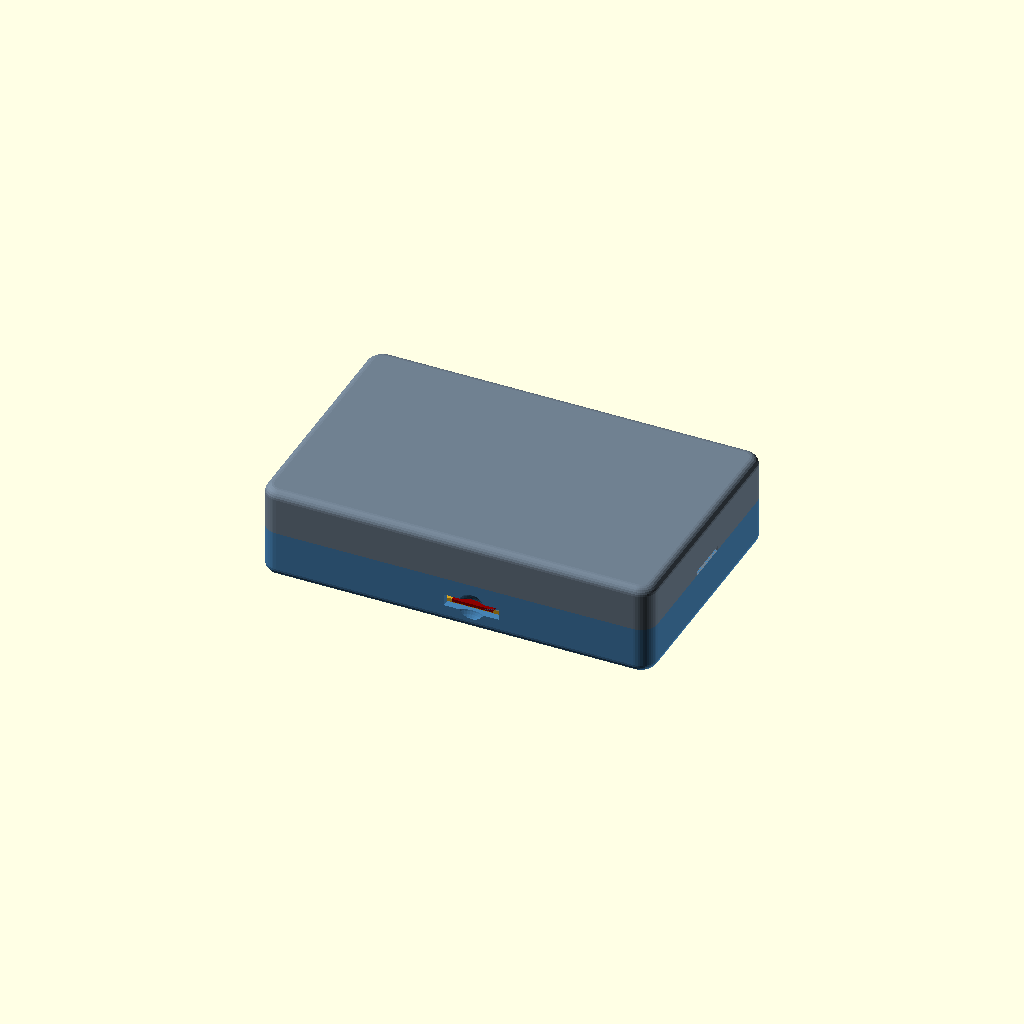
Cell 1: rendered with the file's own defaults.
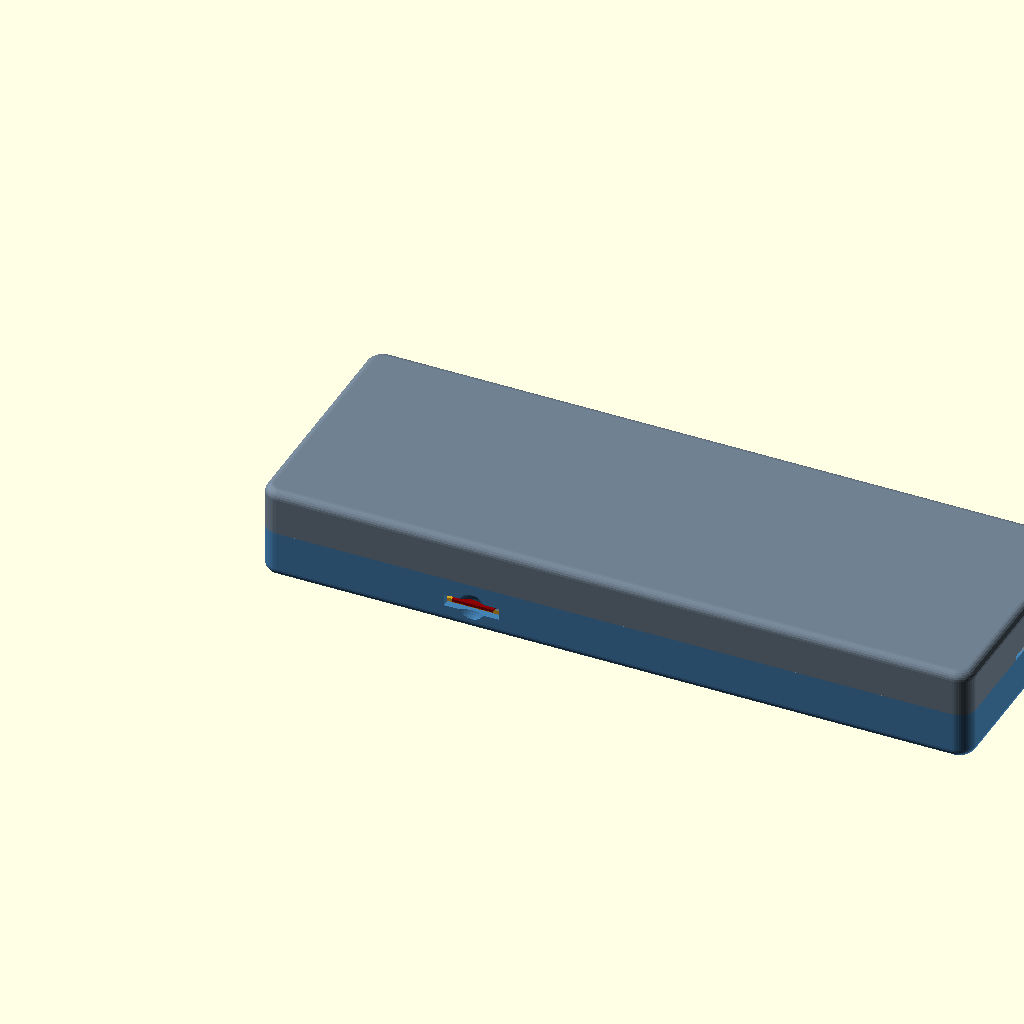
Cell 2: pcb_l = 187.4 (everything else at default).
One fixed orthographic camera (rotation 55°, 0°, 25°; colour scheme Cornfield) for every cell.
Source of the model, hardware/case/resonance_case_v4.scad:
// Resonance enclosure, VERSION 4, for the ESP32-2432S032C and a
// 90 x 60 x 11 mm LiPo cell. RES-HW-007. Read README.md first.
//
// Version 4 is version 3 with side walls of 2.0 mm instead of 1.5 mm
// (operator, 2026-11-18: the faces are thick enough, the walls were not).
// The inside is unchanged; the case is 1 mm longer and 1 mm wider.
//
// Version 3 is version 2 with the window cut to the glass as the operator
// measured it on 2026-11-18: 77.6 x 55.0 mm, 4.0 mm above the board. The
// glass is as wide as the board, so the window reaches the wall on the
// microSD side.
//
// Changes from version 1 (operator, 2026-11-18, after printing v1):
//   - two shells that snap together; no tray, no lid, no case screws
//   - no divider between the cell and the board (a sheet of paper or foam
//     goes between them)
//   - the screen's glass stands in the front panel, flush with its face
//   - walls and faces 0.5 mm thinner (1.5 mm)
//   - the board's four bosses take M3 heat-set inserts
//   - the button's stem is 0.5 mm longer
//   - the edges of the front and back faces are rounded
// Unchanged: the positions of USB-C, the microSD slot and the button, which
// lined up on the printed v1.
//
// Printed parts:
//   front   screen window, four bosses with inserts for the board, openings
//   back    the cup over the cell, with a skirt that snaps into the front
//   button  the push-button that reaches the board's power switch
//
// Coordinates: X along the board's long side, from the inside of the wall at
// the USB-C end; Y across, from the inside of the wall on the microSD side;
// Z from the outer face of the screen side towards the back.
//
// Choose what to render: "assembly", "exploded", "section", "front", "back"
// or "button".
part = "assembly";

include <battery.scad>          // bat_l, bat_w, bat_t and battery()
battery_demo = false;
use <esp32_2432s032.scad>       // board_reference()

// ---- The board (sources: esp32_2432s032.scad, README.md) --------------------
pcb_l = 93.7;
pcb_w = 55.0;
pcb_t = 1.6;
hole_inset = 3.5;
lcd_h = 4.0;           // front of the board to the top of the glass: measured
// The glass: size measured (77.6 x 55.0). Its position along the board is
// not measured: it is centred where the drawing has the 76.6 mm outline.
glass_x = 8.3;         // from the board's edge at the USB-C end
glass_l = 77.6;
glass_y = 0.0;         // from the board's edge on the microSD side
glass_w = 55.0;
glass_fit = 0.4;       // room round the glass, each side
usb_y = 27.5;          // confirmed by the printed v1
usb_z = 1.65;
sd_x = 55.1;           // confirmed by the printed v1
btn_x = 24.8;          // confirmed by the printed v1
btn_z = 1.6;
led_x = 89.5;
led_y = 11.7;
ldr_x = 90.1;
ldr_y = 42.4;

// ---- Design choices ---------------------------------------------------------
wall = 2.0;            // side walls (v3: 1.5)
front_t = 1.5;         // face round the glass (v1: 1.6)
back_t = 1.5;          // back face (v1: 1.6)
corner_r = 4.5;        // corners, seen from the front (v2: 3.0)
edge_r = 2.2;          // rounding of the edges of the front and back faces (v2: 1.2)
fit = 0.2;             // clearance between printed parts
pcb_gap = 0.5;         // board to the walls at the USB-C end and the microSD side
bat_gap = 1.5;         // room at each side of the cell and above it
bat_end = 6.0;         // room at each end of the cell (leads, plug)
comp_h = 5.5;          // back of the board to the cell: components (about 4), the barrier sheet, foam
boss_d = 7.0;          // bosses at the board's mounting holes
insert_d = 4.0;        // hole for an M3 heat-set insert, 4.2 mm outside, 3 mm long
insert_depth = 3.4;
led_window_d = 4.0;
ldr_window_d = 3.5;
usb_open_w = 13.0;
usb_open_h = 7.0;
sd_open_w = 15.0;
sd_open_h = 3.2;
// The snap joint: a skirt on the back shell goes inside the front shell's
// walls; ridges on the skirt click into grooves in the walls.
skirt_h = 3.0;
skirt_t = 1.0;
snap_grip = 0.4;       // how far a ridge reaches into its groove. Tighter: larger. Change by 0.1
snap_z = 1.6;          // ridge centre below the seam
// The power button.
btn_pad_t = 3.0;       // the wall is this much thicker, inside, where the button goes through
btn_pad_w = 16.0;
btn_dish_d = 8.0;
btn_dish_depth = 0.6;
btn_shaft_d = 5.0;
btn_flange_d = 7.0;    // keeps the button in the case
btn_flange_t = 0.8;
btn_proud = 0.4;       // the button's end above the floor of its dish
btn_stem_d = 3.2;
btn_overhang = 0.6;    // the switch's actuator beyond the board's edge
btn_travel = 0.0;      // v1 had 0.5 and the button was "very slightly too short"

// ---- Derived ----------------------------------------------------------------
cav_l = max(pcb_l + 2 * pcb_gap, bat_l + 2 * bat_end);
cav_w = max(pcb_w + 2 * pcb_gap, bat_w + 2 * bat_gap);
out_l = cav_l + 2 * wall;
out_w = cav_w + 2 * wall;
pcb_front_z = lcd_h;                       // the glass is flush with Z = 0
pcb_rear_z = pcb_front_z + pcb_t;
cell_z = pcb_rear_z + comp_h;              // the face of the cell nearest the board
total_h = cell_z + bat_t + bat_gap + back_t;
front_h = 13.0;                            // the seam between the shells
back_h = total_h - front_h;
pcb_x0 = pcb_gap;
pcb_y0 = pcb_gap;
bat_x0 = (cav_l - bat_l) / 2;
bat_y0 = (cav_w - bat_w) / 2;
btn_gap = cav_w - pcb_y0 - pcb_w;
btn_cone_h = (btn_flange_d - btn_shaft_d) / 2;
btn_shaft_len = btn_pad_t + wall - btn_dish_depth - btn_cone_h + btn_proud;
btn_stem_len = btn_gap - btn_pad_t - btn_flange_t - btn_overhang - btn_travel;
btn_y_in = cav_w - btn_pad_t;
btn_y_out = cav_w + wall;
btn_zc = pcb_rear_z + btn_z;
usb_z0 = pcb_rear_z + usb_z - usb_open_h / 2;
usb_z1 = usb_z0 + usb_open_h;
usb_yc = pcb_y0 + usb_y;
win_y0 = pcb_y0 + glass_y - glass_fit < 0.3 ? 0 : pcb_y0 + glass_y - glass_fit;
cav_r = corner_r - wall;                   // inside corners, so that the wall is 1.5 mm there too

holes = [for (x = [hole_inset, pcb_l - hole_inset], y = [hole_inset, pcb_w - hole_inset]) [pcb_x0 + x, pcb_y0 + y]];
// Ribs on the button side that the cell's edge rests on, beside the board.
rib_x = [42, 72];
rib_t = 1.6;
rib_len = 6.0;
// Snap ridges: [wall, centre along the wall, length]. Clear of the USB-C
// notch, the card slot, the button's pad and the ribs.
snaps = [
    ["y0", 25, 14], ["y0", 82, 14],
    ["y1", 57, 14], ["y1", 88, 14],
    ["x0", 11, 10], ["x0", cav_w - 11, 10],
    ["x1", cav_w / 2, 18]
];

$fn = 48;
eps = 0.01;

// The outer solid of a shell: rounded corners, and the edge of its lower
// face rounded with edge_r. The cavity starts at X = 0, Y = 0.
module shell_solid(h) {
    profile = concat([[0, 0]],
                     [for (a = [0 : 15 : 90]) [corner_r - edge_r + edge_r * sin(a), edge_r - edge_r * cos(a)]],
                     [[corner_r, h], [0, h]]);
    hull() for (x = [corner_r, out_l - corner_r], y = [corner_r, out_w - corner_r])
        translate([x - wall, y - wall, 0]) rotate_extrude() polygon(profile);
}

// A box with rounded vertical edges, inset by `inset` from the cavity walls.
module cavity_box(inset, h) {
    r = max(cav_r - inset, 0.2);
    hull() for (x = [inset + r, cav_l - inset - r], y = [inset + r, cav_w - inset - r])
        translate([x, y, 0]) cylinder(r = r, h = h);
}

// A ridge of triangular section lying along a wall, pointing into the wall.
// `off` is how far inside the wall's inner face its base is.
module wall_prism(side, centre, len, depth, half_w, off, z) {
    module prism() rotate([90, 0, 90]) linear_extrude(len, center = true)
        polygon([[0, -half_w], [-depth, 0], [0, half_w]]);
    if (side == "y0") translate([centre, off, z]) prism();
    if (side == "y1") translate([centre, cav_w - off, z]) mirror([0, 1, 0]) prism();
    if (side == "x0") translate([off, centre, z]) rotate([0, 0, -90]) prism();
    if (side == "x1") translate([cav_l - off, centre, z]) rotate([0, 0, 90]) prism();
}

// ---- front ------------------------------------------------------------------
module front() {
    difference() {
        union() {
            difference() {
                shell_solid(front_h);
                translate([0, 0, front_t]) cavity_box(0, front_h);
            }
            // The thicker patch of wall the button goes through. It ends
            // where the cell begins.
            translate([pcb_x0 + btn_x - btn_pad_w / 2, btn_y_in, front_t - eps])
                cube([btn_pad_w, btn_pad_t + eps, cell_z - front_t + eps]);
            // Bosses the board rests on.
            for (p = holes) translate([p[0], p[1], front_t - eps]) cylinder(d = boss_d, h = lcd_h - front_t + eps);
            // Ribs for the edge of the cell.
            for (x = rib_x) translate([x - rib_t / 2, cav_w - rib_len, front_t - eps])
                cube([rib_t, rib_len + eps, cell_z - front_t + eps]);
        }
        // The window the glass stands in.
        // Where less than 0.3 mm of face would be left beside it, it runs
        // on to the wall.
        translate([pcb_x0 + glass_x - glass_fit, win_y0, -eps])
            cube([glass_l + 2 * glass_fit, pcb_y0 + glass_y + glass_w + glass_fit - win_y0, front_t + 2 * eps]);
        // Windows over the RGB LED and the light sensor.
        translate([pcb_x0 + led_x, pcb_y0 + led_y, -eps]) cylinder(d1 = led_window_d + 1.6, d2 = led_window_d, h = front_t + 2 * eps);
        translate([pcb_x0 + ldr_x, pcb_y0 + ldr_y, -eps]) cylinder(d1 = ldr_window_d + 1.6, d2 = ldr_window_d, h = front_t + 2 * eps);
        // Holes for the heat-set inserts.
        for (p = holes) translate([p[0], p[1], lcd_h - insert_depth]) cylinder(d = insert_d, h = insert_depth + eps);
        // USB-C: a hole with round ends. The socket stands 1.1 mm over the
        // board's edge, so the board goes in USB-C end first, at a slant.
        hull() for (y = [-1, 1])
            translate([-wall - eps, usb_yc + y * (usb_open_w - usb_open_h) / 2, usb_z0 + usb_open_h / 2])
                rotate([0, 90, 0]) cylinder(d = usb_open_h, h = wall + 2 * eps);
        // microSD slot and a scallop for the fingernail.
        translate([pcb_x0 + sd_x - sd_open_w / 2, -wall - eps, pcb_rear_z - 0.6]) cube([sd_open_w, wall + 2 * eps, sd_open_h]);
        translate([pcb_x0 + sd_x, -wall - 4.8, pcb_rear_z + 1]) sphere(d = 12);
        // Button: hole, a 45 degree seat for its shoulder, finger dish.
        translate([pcb_x0 + btn_x, 0, btn_zc]) {
            translate([0, btn_y_in - eps, 0]) rotate([-90, 0, 0])
                cylinder(d = btn_shaft_d + 2 * fit, h = btn_pad_t + wall + 2 * eps);
            translate([0, btn_y_in - eps, 0]) rotate([-90, 0, 0])
                cylinder(d1 = btn_flange_d + 2 * fit, d2 = btn_shaft_d + 2 * fit, h = btn_cone_h + eps);
            translate([0, btn_y_out - btn_dish_depth, 0]) rotate([-90, 0, 0])
                cylinder(d = btn_dish_d, h = btn_dish_depth + eps);
        }
        // Grooves for the snap ridges.
        for (s = snaps) wall_prism(s[0], s[1], s[2] + 1, snap_grip + 0.1, 0.75, eps, front_h - snap_z);
    }
}

// ---- back -------------------------------------------------------------------
// Drawn in its place on the front shell.
module back() {
    difference() {
        union() {
            difference() {
                translate([0, 0, total_h]) mirror([0, 0, 1]) shell_solid(back_h);
                translate([0, 0, front_h - eps]) cavity_box(0, back_h - back_t + eps);
            }
            // The skirt that goes inside the front shell's walls.
            translate([0, 0, front_h - skirt_h]) difference() {
                cavity_box(fit, skirt_h + 1);
                translate([0, 0, -eps]) cavity_box(fit + skirt_t, skirt_h + 1 + 2 * eps);
            }
            // The band that joins the skirt to the walls of the back shell.
            // It tapers at 45 degrees so that it prints without support.
            translate([0, 0, front_h - eps]) difference() {
                cavity_box(0, 1 + fit + skirt_t);
                hull() {
                    translate([0, 0, -eps]) cavity_box(fit + skirt_t, 1);
                    translate([0, 0, 1 + fit + skirt_t]) cavity_box(0, eps);
                }
            }
            // Snap ridges on the skirt.
            for (s = snaps) wall_prism(s[0], s[1], s[2], fit + snap_grip, 0.6, fit + eps, front_h - snap_z);
            // Stops that keep the cell from sliding lengthways, clear of its leads.
            for (x = [bat_x0 - 2.2, bat_x0 + bat_l + 1.0])
                translate([x, cav_w / 2 - 7, front_h + 1]) cube([1.2, 14, back_h - back_t - 1 + eps]);
        }
        // The skirt gives way to the button's pad and to the ribs.
        translate([pcb_x0 + btn_x - btn_pad_w / 2 - 0.4, btn_y_in - 0.4, 0]) cube([btn_pad_w + 0.8, btn_pad_t + 1, cell_z + 0.3]);
        for (x = rib_x) translate([x - rib_t / 2 - 0.4, cav_w - rib_len - 0.4, 0]) cube([rib_t + 0.8, rib_len + 1, cell_z + 0.3]);
        // The skirt stays clear of the USB-C hole.
        translate([-eps, usb_yc - usb_open_w / 2, 0]) cube([fit + skirt_t + 1, usb_open_w, usb_z1 + 0.3]);
        // A slot at the seam, at the end away from USB-C, for a coin or a
        // fingernail to open the case.
        translate([cav_l + wall - 0.9, cav_w / 2 - 6, front_h - eps]) cube([1, 12, 1.2]);
    }
}

// ---- button -----------------------------------------------------------------
// Drawn as it is printed: the end that shows on the bed. Put it in from the
// inside before the board.
module button() {
    cylinder(d = btn_shaft_d, h = btn_shaft_len);
    translate([0, 0, btn_shaft_len]) cylinder(d1 = btn_shaft_d, d2 = btn_flange_d, h = btn_cone_h);
    translate([0, 0, btn_shaft_len + btn_cone_h]) cylinder(d = btn_flange_d, h = btn_flange_t);
    translate([0, 0, btn_shaft_len + btn_cone_h + btn_flange_t]) cylinder(d = btn_stem_d, h = btn_stem_len);
}
module button_in_place() {
    translate([pcb_x0 + btn_x, btn_y_out - btn_dish_depth + btn_proud, btn_zc]) rotate([90, 0, 0]) button();
}

// ---- reference parts (not printed) --------------------------------------------
module board_in_place() { translate([pcb_x0, pcb_y0, pcb_front_z]) board_reference(); }
module battery_in_place() { translate([bat_x0, bat_y0, cell_z]) battery(); }
module board_screws() {
    color("dimgray") for (p = holes) translate([p[0], p[1], pcb_rear_z]) cylinder(d = 5.6, h = 2.4);
}

cut_y = pcb_y0 + hole_inset;
module slice() {
    mirror([0, 1, 0]) projection(cut = true) translate([0, 0, -cut_y]) rotate([90, 0, 0]) children();
}

// ---- output -----------------------------------------------------------------
if (part == "front") front();
else if (part == "back") translate([0, cav_w, total_h]) rotate([180, 0, 0]) back();   // back face on the bed
else if (part == "button") button();
else if (part == "exploded") {
    gap = 18;
    color("steelblue") front();
    translate([0, 14, 0]) color("gold") button_in_place();
    translate([0, 0, gap]) { board_in_place(); board_screws(); }
    translate([0, 0, 2.2 * gap]) battery_in_place();
    translate([0, 0, 3.6 * gap]) color("slategray") back();
}
else if (part == "section") {
    color("steelblue") slice() front();
    color("slategray") slice() back();
    color("seagreen") slice() board_in_place();
    color("black") slice() board_screws();
    color("orange") slice() battery_in_place();
}
else {
    color("steelblue") front();
    color("slategray") back();
    color("gold") button_in_place();
    board_in_place();
    %battery_in_place();
}

echo(str("Outer size: ", out_l, " x ", out_w, " x ", total_h, " mm (v1: 106 x 67 x 30.3)"));
echo(str("Front shell ", front_h, " mm, back shell ", back_h, " mm; cell starts ", cell_z, " mm from the face"));
echo(str("Button: shaft ", btn_shaft_len, ", stem ", btn_stem_len, " mm"));
assert(btn_zc + btn_shaft_d / 2 + fit + 0.5 <= cell_z, "the button's hole breaks through the top of its pad");
assert(btn_zc + btn_flange_d / 2 <= cell_z, "the button's flange reaches into the cell's room");
assert(btn_zc + btn_dish_d / 2 + 0.6 <= front_h, "the button's dish reaches the seam");
assert(front_h - skirt_h >= pcb_rear_z + 4.0, "the skirt reaches down to the board's connectors");
assert(btn_stem_len > 1, "no room for the button's stem");
assert(pcb_x0 + glass_x - glass_fit >= holes[0][0] + boss_d / 2, "the window cuts into the bosses at the USB-C end");
assert(pcb_x0 + glass_x + glass_l + glass_fit <= holes[2][0] - boss_d / 2, "the window cuts into the bosses at the far end");
assert(usb_z1 + 1.2 <= front_h, "too little wall left over the USB-C hole");
Parameter table extracted from the source (name, type, default, range or options):
part: string, default "assembly"
battery_demo: bool, default false
pcb_l: number, default 93.7
pcb_w: number, default 55
pcb_t: number, default 1.6
hole_inset: number, default 3.5
lcd_h: number, default 4
glass_x: number, default 8.3
glass_l: number, default 77.6
glass_y: number, default 0
glass_w: number, default 55
glass_fit: number, default 0.4
usb_y: number, default 27.5
usb_z: number, default 1.65
sd_x: number, default 55.1
btn_x: number, default 24.8
btn_z: number, default 1.6
led_x: number, default 89.5
led_y: number, default 11.7
ldr_x: number, default 90.1
ldr_y: number, default 42.4
wall: number, default 2
front_t: number, default 1.5
back_t: number, default 1.5
corner_r: number, default 4.5
edge_r: number, default 2.2
fit: number, default 0.2
pcb_gap: number, default 0.5
bat_gap: number, default 1.5
bat_end: number, default 6
comp_h: number, default 5.5
boss_d: number, default 7
insert_d: number, default 4
insert_depth: number, default 3.4
led_window_d: number, default 4
ldr_window_d: number, default 3.5
usb_open_w: number, default 13
usb_open_h: number, default 7
sd_open_w: number, default 15
sd_open_h: number, default 3.2
skirt_h: number, default 3
skirt_t: number, default 1
snap_grip: number, default 0.4
snap_z: number, default 1.6
btn_pad_t: number, default 3
btn_pad_w: number, default 16
btn_dish_d: number, default 8
btn_dish_depth: number, default 0.6
btn_shaft_d: number, default 5
btn_flange_d: number, default 7
btn_flange_t: number, default 0.8
btn_proud: number, default 0.4
btn_stem_d: number, default 3.2
btn_overhang: number, default 0.6
btn_travel: number, default 0
front_h: number, default 13
rib_x: vector, default [42, 72]
rib_t: number, default 1.6
rib_len: number, default 6
eps: number, default 0.01
